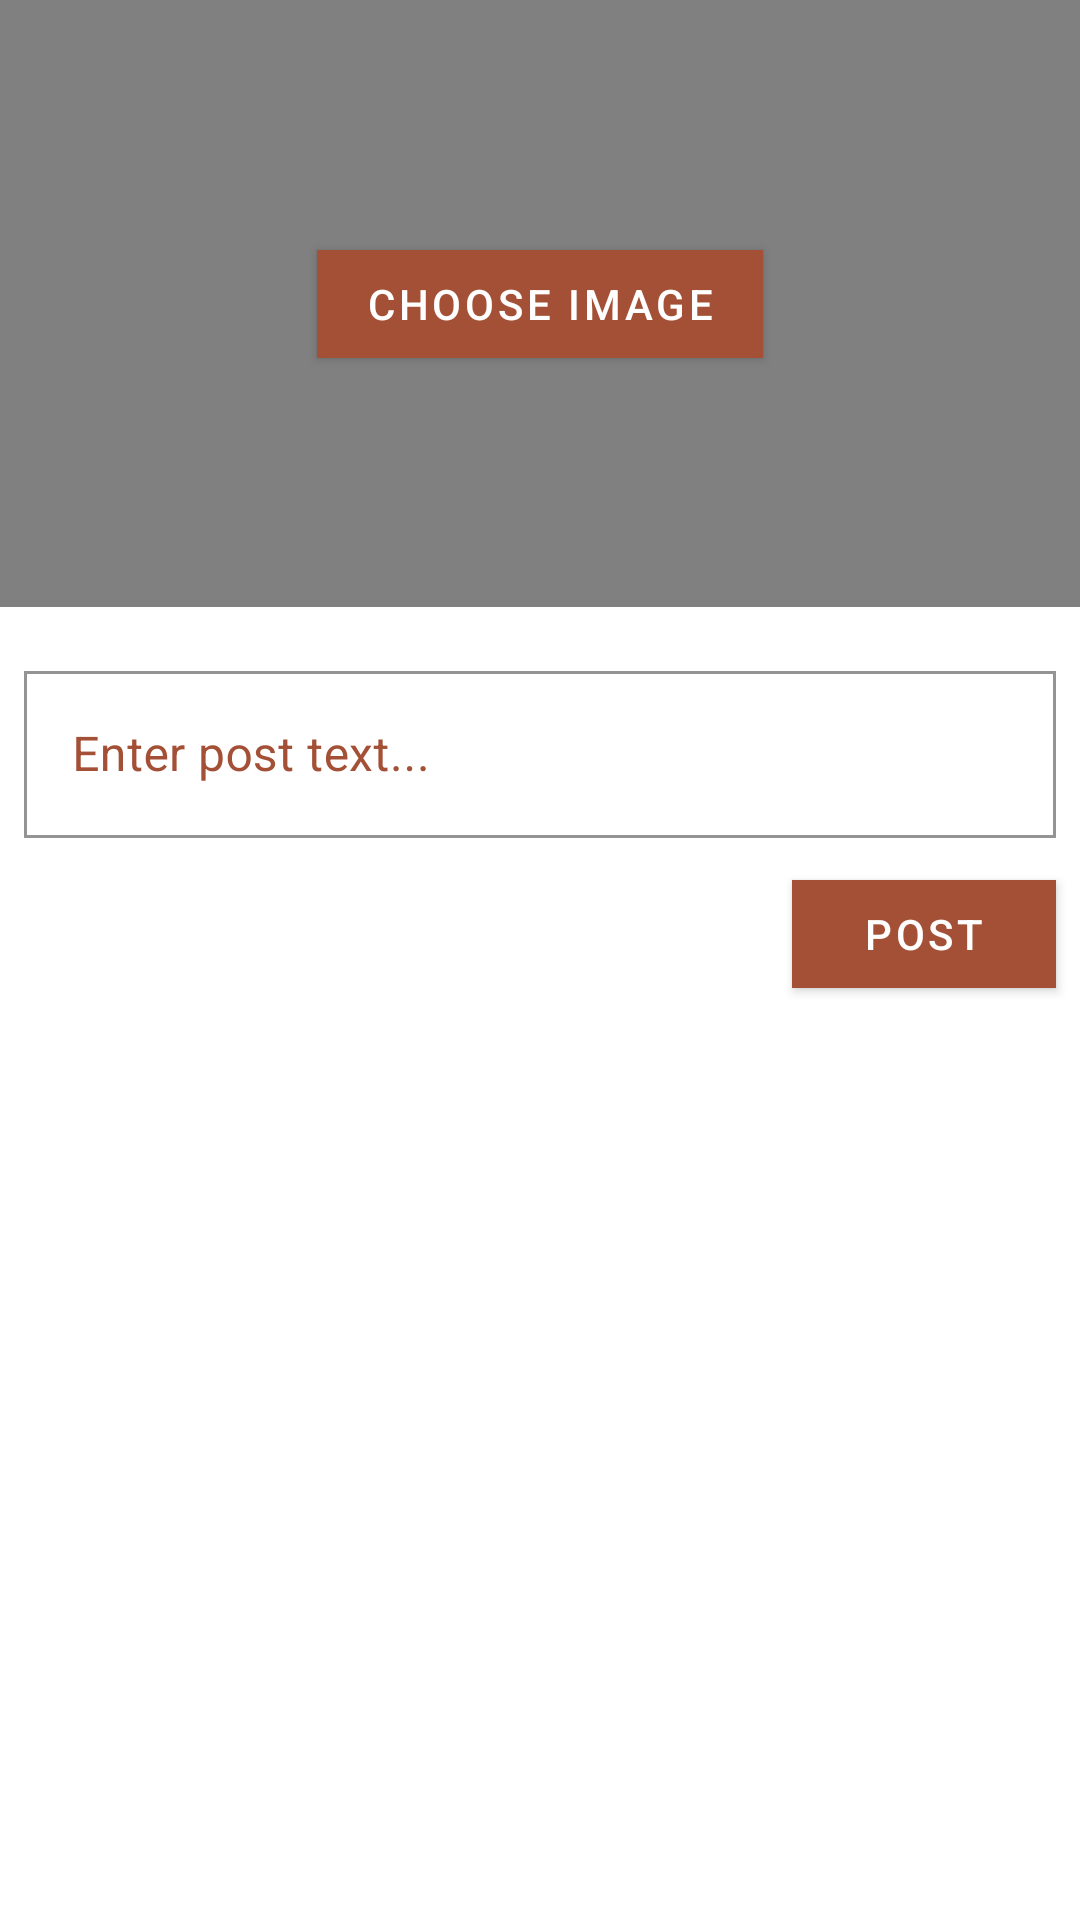

Reconstruct the res/layout file that produces this screen, plus the resources it refers to.
<!-- AndroidManifest.xml: application theme AppTheme -->
<!-- res/layout/fragment_create_post.xml -->
<?xml version="1.0" encoding="utf-8"?>
<androidx.constraintlayout.widget.ConstraintLayout xmlns:android="http://schemas.android.com/apk/res/android"
    xmlns:app="http://schemas.android.com/apk/res-auto"
    android:layout_width="match_parent"
    android:layout_height="match_parent">

    <ImageView
        android:id="@+id/ivPostImage"
        android:layout_width="match_parent"
        android:layout_height="0dp"
        android:background="@color/lightBackground"
        app:layout_constraintDimensionRatio="16:9"
        app:layout_constraintEnd_toEndOf="parent"
        app:layout_constraintHorizontal_bias="0.5"
        app:layout_constraintStart_toStartOf="parent"
        app:layout_constraintTop_toTopOf="parent" />

    <com.google.android.material.button.MaterialButton
        android:id="@+id/btnSetPostImage"
        android:layout_width="wrap_content"
        android:layout_height="wrap_content"
        android:text="@string/choose_image"
        android:textColor="#FFFFFF"
        app:layout_constraintBottom_toBottomOf="@id/ivPostImage"
        app:layout_constraintEnd_toEndOf="@id/ivPostImage"
        app:layout_constraintStart_toStartOf="@id/ivPostImage"
        app:layout_constraintTop_toTopOf="@id/ivPostImage" />

    <com.google.android.material.textfield.TextInputLayout
        android:id="@+id/tilPostText"
        android:layout_width="match_parent"
        android:layout_height="wrap_content"
        android:layout_marginTop="16dp"
        android:layout_marginStart="8dp"
        android:layout_marginEnd="8dp"
        app:layout_constraintTop_toBottomOf="@+id/ivPostImage">

        <com.google.android.material.textfield.TextInputEditText
            android:id="@+id/etPostDescription"
            android:layout_width="match_parent"
            android:layout_height="wrap_content"
            android:hint="@string/enter_post_text"
            android:inputType="textMultiLine"
            android:maxLength="200"
            android:maxLines="5" />

    </com.google.android.material.textfield.TextInputLayout>

    <ProgressBar
        android:id="@+id/createPostProgressBar"
        android:layout_width="wrap_content"
        android:layout_height="wrap_content"
        android:layout_marginTop="8dp"
        android:visibility="gone"
        app:layout_constraintEnd_toEndOf="parent"
        app:layout_constraintStart_toStartOf="parent"
        app:layout_constraintTop_toBottomOf="@+id/tilPostText" />

    <com.google.android.material.button.MaterialButton
        android:id="@+id/btnPost"
        android:layout_width="wrap_content"
        android:layout_height="wrap_content"
        android:layout_marginTop="8dp"
        android:layout_marginEnd="8dp"
        android:text="@string/post"
        android:textColor="#FFFFFF"
        app:layout_constraintEnd_toEndOf="parent"
        app:layout_constraintTop_toBottomOf="@+id/tilPostText" />

</androidx.constraintlayout.widget.ConstraintLayout>
<!-- resources referenced by this layout -->
<resources>
  <color name="lightBackground">#808080</color>
  <string name="choose_image">Choose image</string>
  <string name="enter_post_text">Enter post text...</string>
  <string name="post">Post</string>
  <style name="AppTheme" parent="Theme.MaterialComponents">
          
          <item name="colorPrimary">@color/colorPrimary</item>
          <item name="colorPrimaryDark">@color/colorPrimaryDark</item>
          <item name="colorAccent">@color/colorAccent</item>
          <item name="android:textViewStyle">@style/TextViewStyle</item>
          <item name="materialButtonStyle">@style/GreenButtonStyle</item>
          <item name="bottomAppBarStyle">@style/BottomAppBarStyle</item>
          <item name="floatingActionButtonStyle">@style/FloatingActionButtonStyle</item>
          <item name="android:windowBackground">@color/darkBackground</item>
          <item name="actionBarStyle">@style/ToolbarStyle</item>
          <item name="cardViewStyle">@style/CardViewStyle</item>
          <item name="textInputStyle">@style/TextInputLayoutStyle</item>
      </style>
  <color name="colorPrimary">#A35036</color>
  <color name="colorPrimaryDark">#A35036</color>
  <color name="colorAccent">#DC7759</color>
  <style name="TextViewStyle" parent="android:Widget.TextView">
          <item name="android:textColor">@color/colorPrimary</item>
      </style>
  <style name="GreenButtonStyle" parent="Widget.MaterialComponents.Button">
          <item name="cornerRadius">0dp</item>
          <item name="android:textColor">@android:color/black</item>
      </style>
  <style name="BottomAppBarStyle" parent="Widget.MaterialComponents.BottomAppBar">
          <item name="backgroundTint">@color/mediumDarkBackground</item>
      </style>
  <style name="FloatingActionButtonStyle" parent="Widget.MaterialComponents.FloatingActionButton">
          <item name="backgroundTint">@color/colorPrimary</item>
          
      </style>
  <color name="darkBackground">#FFFFFF</color>
  <style name="ToolbarStyle" parent="Widget.MaterialComponents.ActionBar.Primary">
          <item name="background">@color/colorPrimary</item>
          <item name="android:textColor">@color/colorPrimaryDark</item>
      </style>
  <style name="CardViewStyle" parent="Widget.MaterialComponents.CardView">
          <item name="cardBackgroundColor">@color/mediumDarkBackground</item>
      </style>
  <style name="TextInputLayoutStyle" parent="Widget.MaterialComponents.TextInputLayout.OutlinedBox">
          <item name="android:textColorHint">@color/colorPrimary</item>
          <item name="startIconTint">@color/colorPrimary</item>
          <item name="boxStrokeColor">@drawable/edit_text_box_border</item>
          <item name="boxCornerRadiusTopEnd">0dp</item>
          <item name="boxCornerRadiusBottomEnd">0dp</item>
          <item name="boxCornerRadiusBottomStart">0dp</item>
          <item name="boxCornerRadiusTopStart">0dp</item>
      </style>
  <color name="mediumDarkBackground">#FFFFFF</color>
</resources>
